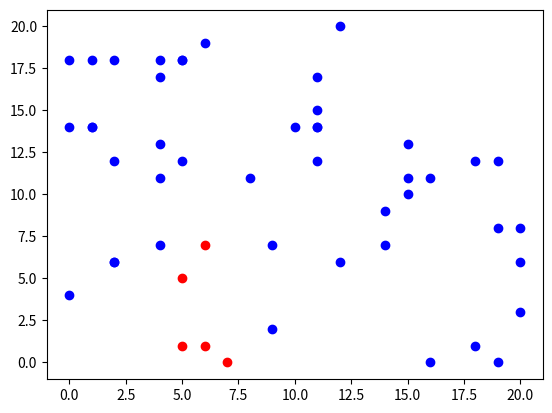

Here is the Python script that generated this plot:
import random
import matplotlib.pyplot as plt
import math

class Grid:

    def __init__(self, xsize, ysize, people):
        self.xarea = [0, xsize]
        self.yarea = [0, ysize]
        self.people = people

    def split_people(self):
        '''splits people into two lists of infected and uninfected people objects
        '''
        uninfected_people = []
        infected_people = []
        for person in self.people:
            if person.infected == True:
                infected_people.append(person)
            else:
                uninfected_people.append(person)
        return uninfected_people, infected_people

    def random_move(self):
        for person in self.people:
            xmove = random.randint(-1, 1)
            ymove = random.randint(-1, 1)
            if person.xloc + xmove <= self.xarea[1] and person.xloc + xmove >= self.xarea[0]:
                person.xloc += xmove
            if person.yloc + ymove <= self.yarea[1] and person.yloc + ymove >= self.yarea[0]:
                person.yloc += ymove

    def zombie_move(self):
        for person in self.people:
            #should have the infected people move towards the closest uninfected, and should have the
            #uninfected move away from the closest infected.
            pass

    def simulate_random(self, infection_range, generation_count, infection_rate = 100 ,movement_distance = 1):
        random.choice(self.people).infected = True
        for i in range(generation_count):
            infected_people = []
            non_infected_people = []
            for person in self.people:
                if person.infected == True:
                    infected_people.append(person)
                else:
                    non_infected_people.append(person)
            for _ in range(movement_distance):
                self.random_move()
            for infected_person in infected_people:
                for non_infected_person in non_infected_people:
                    if infected_person.distance_from(non_infected_person) <= infection_range:
                        if random.randint(1, 100) <= infection_rate:
                            non_infected_person.infected = True
        return(sum(person.infected for person in self.people))

    def plot_all(self):
        infected_x = []
        infected_y = []
        non_infected_x = []
        non_infected_y = []
        for person in people:
            if person.infected == True:
                infected_x.append(person.xloc)
                infected_y.append(person.yloc)
            else:
                non_infected_x.append(person.xloc)
                non_infected_y.append(person.yloc)
        plt.plot(infected_x, infected_y, 'ro')
        plt.plot(non_infected_x, non_infected_y, 'bo')
        plt.show()


class Person:

    def __init__(self, xloc, yloc, infected = False, exposed = False):
        self.xloc = xloc
        self.yloc = yloc
        self.infected = infected
        self.exposed = exposed


    def distance_from(self, other):
        return math.sqrt(((self.xloc - other.xloc) ** 2 ) + ((self.yloc - other.yloc) **2))

class Hospital:

    def __init__(self, xloc, yloc):
        self.xloc = xloc
        self.yloc = yloc

if __name__ == '__main__':
    people = []
    for i in range(50):
        people.append(Person(random.randint(0, 20), random.randint(0, 20)))
    grid = Grid(20, 20, people)
    print(grid.simulate_random(1, 10))
    grid.plot_all()